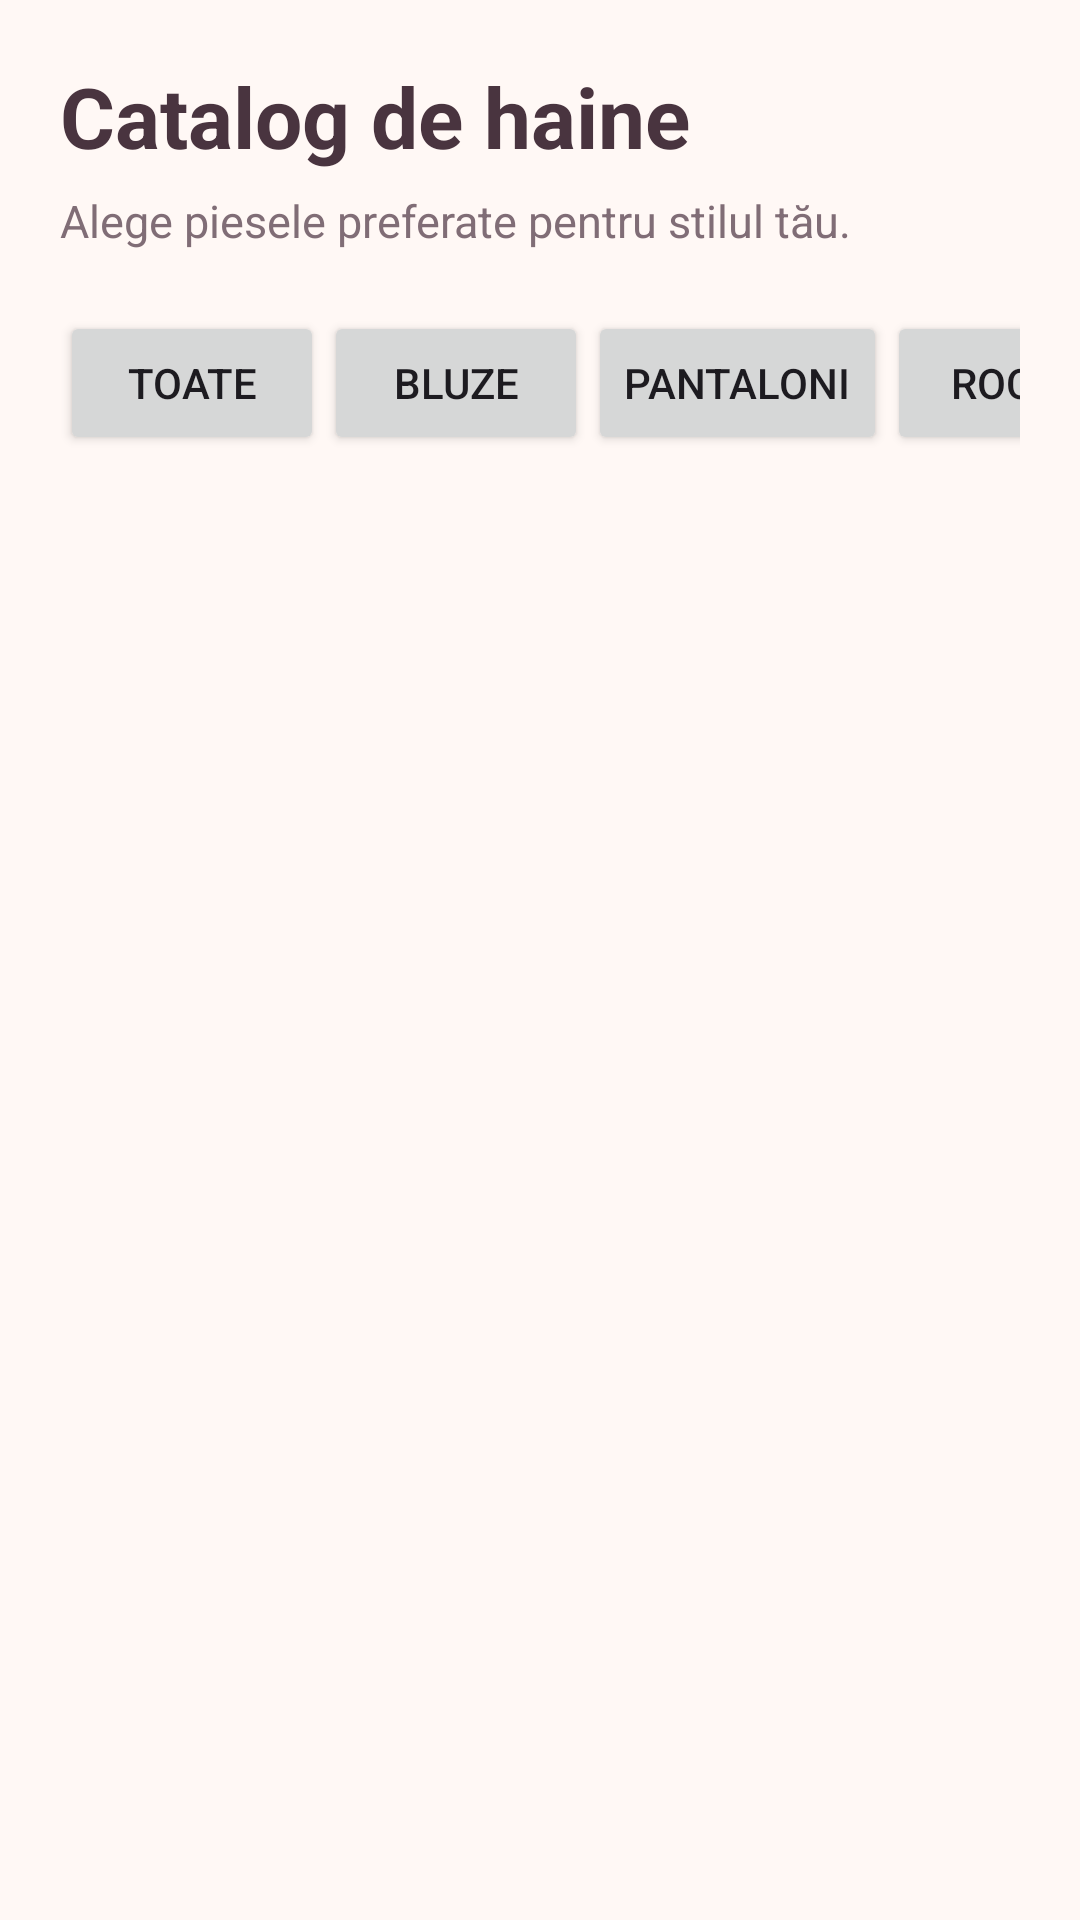

Write the Android layout XML for this screen, with the resource values it uses.
<!-- AndroidManifest.xml: application theme Theme.FashionMirror -->
<!-- res/layout/activity_catalog.xml -->
<?xml version="1.0" encoding="utf-8"?>
<ScrollView xmlns:android="http://schemas.android.com/apk/res/android"
    android:layout_width="match_parent"
    android:layout_height="match_parent"
    android:background="#FFF8F5"
    android:fillViewport="true">

    <LinearLayout
        android:layout_width="match_parent"
        android:layout_height="wrap_content"
        android:orientation="vertical"
        android:padding="20dp">

        <TextView
            android:layout_width="match_parent"
            android:layout_height="wrap_content"
            android:text="Catalog de haine"
            android:textColor="#49343F"
            android:textSize="28sp"
            android:textStyle="bold" />

        <TextView
            android:layout_width="match_parent"
            android:layout_height="wrap_content"
            android:layout_marginTop="6dp"
            android:layout_marginBottom="20dp"
            android:text="Alege piesele preferate pentru stilul tău."
            android:textColor="#806D76"
            android:textSize="15sp" />

        <HorizontalScrollView
            android:layout_width="match_parent"
            android:layout_height="wrap_content"
            android:scrollbars="none">

            <LinearLayout
                android:layout_width="wrap_content"
                android:layout_height="wrap_content"
                android:orientation="horizontal">

                <Button
                    android:id="@+id/btnAll"
                    android:layout_width="wrap_content"
                    android:layout_height="wrap_content"
                    android:text="Toate" />

                <Button
                    android:id="@+id/btnTops"
                    android:layout_width="wrap_content"
                    android:layout_height="wrap_content"
                    android:text="Bluze" />

                <Button
                    android:id="@+id/btnPants"
                    android:layout_width="wrap_content"
                    android:layout_height="wrap_content"
                    android:text="Pantaloni" />

                <Button
                    android:id="@+id/btnDresses"
                    android:layout_width="wrap_content"
                    android:layout_height="wrap_content"
                    android:text="Rochii" />

                <Button
                    android:id="@+id/btnShoes"
                    android:layout_width="wrap_content"
                    android:layout_height="wrap_content"
                    android:text="Încălțăminte" />

                <Button
                    android:id="@+id/btnAccessories"
                    android:layout_width="wrap_content"
                    android:layout_height="wrap_content"
                    android:text="Accesorii" />

            </LinearLayout>
        </HorizontalScrollView>

        <LinearLayout
            android:id="@+id/catalogContainer"
            android:layout_width="match_parent"
            android:layout_height="wrap_content"
            android:layout_marginTop="16dp"
            android:orientation="vertical" />

    </LinearLayout>
</ScrollView>
<!-- resources referenced by this layout -->
<resources>
  <style name="Theme.FashionMirror" parent="Base.Theme.FashionMirror" />
  <style name="Base.Theme.FashionMirror" parent="Theme.Material3.DayNight.NoActionBar">
          
          
      </style>
</resources>
